Run: headless pygame with SDL's dummy video driver; simulated clock (each Clock.tick advances the game by its frame time, no real sleeping); random seed 0; keys injected as events and as key.get_pressed() state; mouse plan: one left click at the window centre at the start of phase 2, then a move to the lower-right quarter at the start of phase 3.
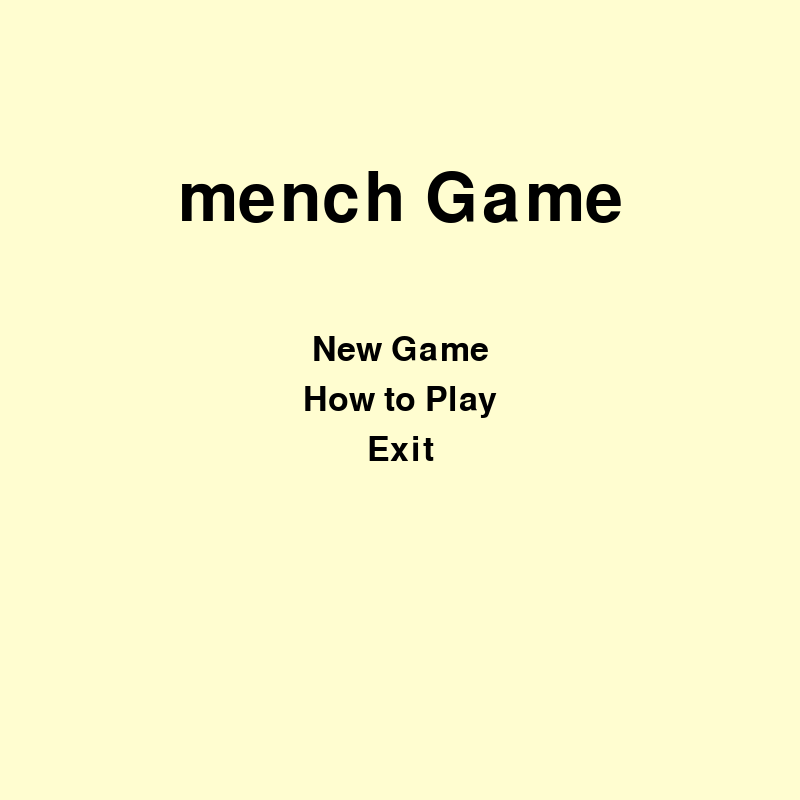
Frame 1 of 4 · flips 1–60 · no input
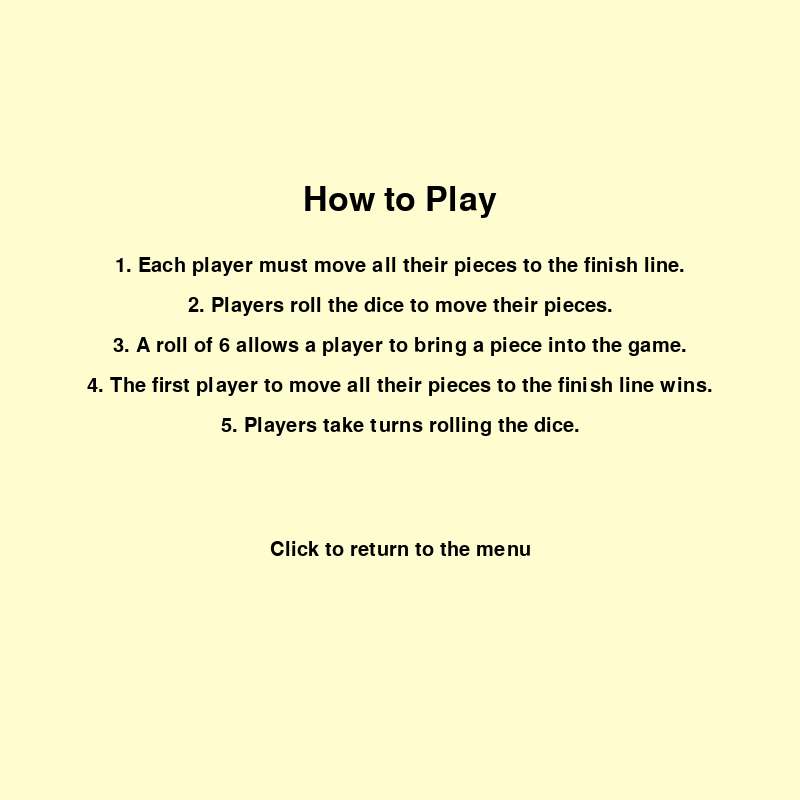
Frame 2 of 4 · flips 61–180 · clicked the window centre · tapped SPACE, RETURN · held RIGHT (→), D
Frame 3 of 4 · flips 181–300 · moved the mouse to the lower-right quarter · held DOWN (↓), S · screen unchanged from frame 2, image omitted
Frame 4 of 4 · flips 301–420 · held LEFT (←), A, UP (↑), W · screen unchanged from frame 3, image omitted

The pygame program that drew these frames:

import pygame
import sys
import random

# تنظیمات اولیه
pygame.init()
width, height = 800, 800
window = pygame.display.set_mode((width, height))
pygame.display.set_caption("Ludo Game")

# رنگ‌ها
cream = (255, 253, 208)
black = (0, 0, 0)
red = (255, 0, 0)
green = (0, 255, 0)
blue = (0, 0, 255)
yellow = (255, 255, 0)
grey = (200, 200, 200)

# مسیرهای بازی
path = [
    (6, 0), (6, 1), (6, 2), (6, 3), (6, 4), (5, 4), (4, 4),
    (4, 5), (4, 6), (3, 6), (2, 6), (1, 6), (0, 6), (0, 7), 
    (0, 8), (1, 8), (2, 8), (3, 8), (4, 8), (4, 9), (4, 10), 
    (5, 10), (6, 10), (6, 11), (6, 12), (6, 13), (6, 14), (7, 14),
    (8, 14), (8, 13), (8, 12), (8, 11), (8, 10), (9, 10), (10, 10), 
    (10, 9), (10, 8), (11, 8), (12, 8), (13, 8), (14, 8), (14, 7),
    (14, 6), (13, 6), (12, 6), (11, 6), (10, 6), (10, 5), (10, 4),
    (9, 4), (8, 4), (8, 3), (8, 2), (8, 1), (8, 0), (7, 0), (6, 0)
]

# مسیرهای پایان برای هر بازیکن
final_paths = {
    "red": [(i, 7) for i in range(1, 5)],
    "blue": [(7, i) for i in range(13, 9, -1)],
    "green": [(i, 7) for i in range(13, 9, -1)],
    "yellow": [(7, i) for i in range(1, 5)]
}

# موقعیت شروع هر رنگ
start_positions = {
    "red": (1, 1),
    "blue": (1, 12),
    "green": (12, 12),
    "yellow": (12, 1)
}

# داده‌های بازیکنان
players = {
    "red": {"pieces": [-1, -1, -1, -1], "start_idx": 0},
    "blue": {"pieces": [-1, -1, -1, -1], "start_idx": 14},
    "green": {"pieces": [-1, -1, -1, -1], "start_idx": 28},
    "yellow": {"pieces": [-1, -1, -1, -1], "start_idx": 42},
}
turns = ["red", "blue", "green", "yellow"]
current_turn = 0

# تاس
dice_number = 1

# رسم صفحه
def draw_board():
    window.fill(cream)
    cell_size = width // 15
    radius = cell_size // 2 - 5

    # رسم مسیر بازی (خانه‌ها به صورت دایره)
    for pos in path:
        center = (pos[1] * cell_size + cell_size // 2, pos[0] * cell_size + cell_size // 2)
        pygame.draw.circle(window, grey, center, radius)
        pygame.draw.circle(window, black, center, radius, 2)

    # رسم مسیرهای پایان با رنگ مناسب
    for color, positions in final_paths.items():
        for pos in positions:
            center = (pos[1] * cell_size + cell_size // 2, pos[0] * cell_size + cell_size // 2)
            pygame.draw.circle(window, eval(color), center, radius)
            pygame.draw.circle(window, black, center, radius, 2)

    # رسم پایگاه‌ها
    for color, pos in start_positions.items():
        for i in range(4):
            row, col = pos[0] + (i // 2), pos[1] + (i % 2)
            center = (col * cell_size + cell_size // 2, row * cell_size + cell_size // 2)
            pygame.draw.circle(window, eval(color), center, radius)
            pygame.draw.circle(window, black, center, radius, 2)

    # رسم مهره‌ها به صورت مربع
    for color, data in players.items():
        for i, piece in enumerate(data["pieces"]):
            if piece == -1:  # مهره هنوز در خانه شروع است
                row, col = start_positions[color]
                center = (col * cell_size + cell_size // 2, row * cell_size + cell_size // 2)
            elif piece is not None and piece >= 0:  # مهره در مسیر
                row, col = path[piece]
                center = (col * cell_size + cell_size // 2, row * cell_size + cell_size // 2)
            else:
                continue  # اگر مهره‌ای نباشد، چیزی رسم نشود
           
            pygame.draw.rect(window, eval(color), (center[0] - radius, center[1] - radius, 2 * radius, 2 * radius))
            pygame.draw.rect(window, black, (center[0] - radius, center[1] - radius, 2 * radius, 2 * radius), 2)

# رسم تاس
def draw_dice():
    dice_size = 100
    dice_rect = pygame.Rect((width // 2 - dice_size // 2, height // 2 - dice_size // 2), (dice_size, dice_size))
    pygame.draw.rect(window, cream, dice_rect)
    pygame.draw.rect(window, black, dice_rect, 5)

    dot_positions = {
        1: [(0, 0)],
        2: [(-25, -25), (25, 25)],
        3: [(-25, -25), (0, 0), (25, 25)],
        4: [(-25, -25), (25, -25), (-25, 25), (25, 25)],
        5: [(-25, -25), (25, -25), (-25, 25), (25, 25), (0, 0)],
        6: [(-25, -25), (25, -25), (-25, 0), (25, 0), (-25, 25), (25, 25)],
    }

    for dx, dy in dot_positions[dice_number]:
        pygame.draw.circle(window, black, (width // 2 + dx, height // 2 + dy), 10)

    return dice_rect

# بررسی برنده
def check_winner():
    for color, data in players.items():
        if all(piece != -1 and piece >= len(path) - 4 for piece in data["pieces"]):
            return color
    return None

# نمایش برنده
def show_winner(winner):
    font = pygame.font.Font(None, 100)
    draw_text(f"{winner.capitalize()} Wins!", font, black, window, width // 2, height // 2)
    pygame.display.flip()
    pygame.time.wait(2000)  # نمایش پیغام برنده به مدت 2 ثانیه
    pygame.quit()
    sys.exit()  # پایان بازی بعد از اعلام برنده

# تابع برای نمایش متن
def draw_text(text, font, color, surface, x, y):
    textobj = font.render(text, 1, color)
    textrect = textobj.get_rect()
    textrect.center = (x, y)
    surface.blit(textobj, textrect)

# منوی اصلی با گزینه‌ها
def main_menu():
    running = True
    while running:
        window.fill(cream)
        
        # عنوان منو
        draw_text("mench Game", pygame.font.Font(None, 100), black, window, width // 2, height // 4)

        # گزینه‌های منو
        draw_text("New Game", pygame.font.Font(None, 50), black, window, width // 2, height // 2 - 50)
        draw_text("How to Play", pygame.font.Font(None, 50), black, window, width // 2, height // 2)
        draw_text("Exit", pygame.font.Font(None, 50), black, window, width // 2, height // 2 + 50)

        pygame.display.flip()

        for event in pygame.event.get():
            if event.type == pygame.QUIT:
                pygame.quit()
                sys.exit()
            elif event.type == pygame.MOUSEBUTTONDOWN:
                x, y = pygame.mouse.get_pos()
                # بررسی کلیک روی گزینه‌ها
                if width // 2 - 100 <= x <= width // 2 + 100:
                    if height // 2 - 75 <= y <= height // 2 - 25:  # New Game
                        run_game()
                    elif height // 2 - 25 <= y <= height // 2 + 25:  # How to Play
                        how_to_play()
                    elif height // 2 + 25 <= y <= height // 2 + 75:  # Exit
                        pygame.quit()
                        sys.exit()

# نمایش قوانین بازی
def how_to_play():
    running = True
    while running:
        window.fill(cream)
        draw_text("How to Play", pygame.font.Font(None, 50), black, window, width // 2, height // 4)

        # نمایش قوانین بازی
        font = pygame.font.Font(None, 30)
        draw_text("1. Each player must move all their pieces to the finish line.", font, black, window, width // 2, height // 3)
        draw_text("2. Players roll the dice to move their pieces.", font, black, window, width // 2, height // 3 + 40)
        draw_text("3. A roll of 6 allows a player to bring a piece into the game.", font, black, window, width // 2, height // 3 + 80)
        draw_text("4. The first player to move all their pieces to the finish line wins.", font, black, window, width // 2, height // 3 + 120)
        draw_text("5. Players take turns rolling the dice.", font, black, window, width // 2, height // 3 + 160)
        
        # پیام برای برگشت به منو
        draw_text("Click to return to the menu", font, black, window, width // 2, height // 2 + 150)
        
        pygame.display.flip()

        for event in pygame.event.get():
            if event.type == pygame.QUIT:
                pygame.quit()
                sys.exit()
            elif event.type == pygame.MOUSEBUTTONDOWN:
                running = False  # برگشت به منو اصلی

# بازی اصلی
def run_game():
    global dice_number, current_turn
    running = True
    while running:
        window.fill(cream)
        draw_board()
        dice_rect = draw_dice()
        pygame.display.flip()

        for event in pygame.event.get():
            if event.type == pygame.QUIT:
                pygame.quit()
                sys.exit()
            elif event.type == pygame.MOUSEBUTTONDOWN:
                x, y = pygame.mouse.get_pos()
                if dice_rect.collidepoint(x, y):
                    dice_number = random.randint(1, 6)
                    move_piece()

        winner = check_winner()
        if winner:
            show_winner(winner)
            return

# حرکت مهره‌ها
def move_piece():
    global current_turn
    color = turns[current_turn]
    data = players[color]
    
    for i, piece in enumerate(data["pieces"]):
        if piece == -1 and dice_number == 6:  # ورود به بازی با تاس ۶
            data["pieces"][i] = data["start_idx"]
            break
        elif piece is not None and piece + dice_number < len(path):  # حرکت مهره در مسیر
            data["pieces"][i] += dice_number
            break
    
    current_turn = (current_turn + 1) % len(turns)

main_menu()
